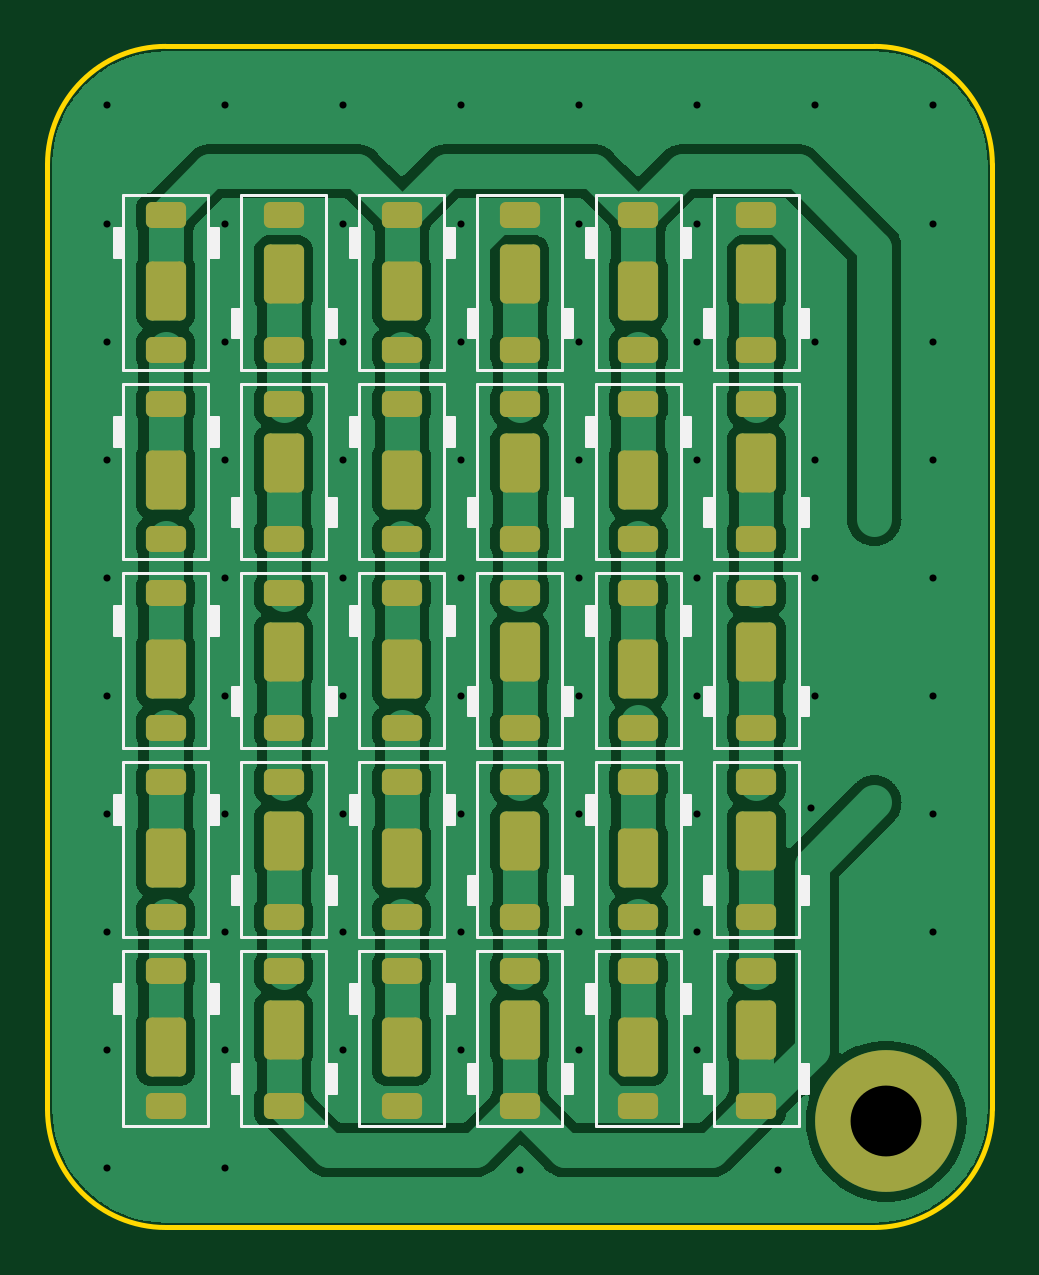
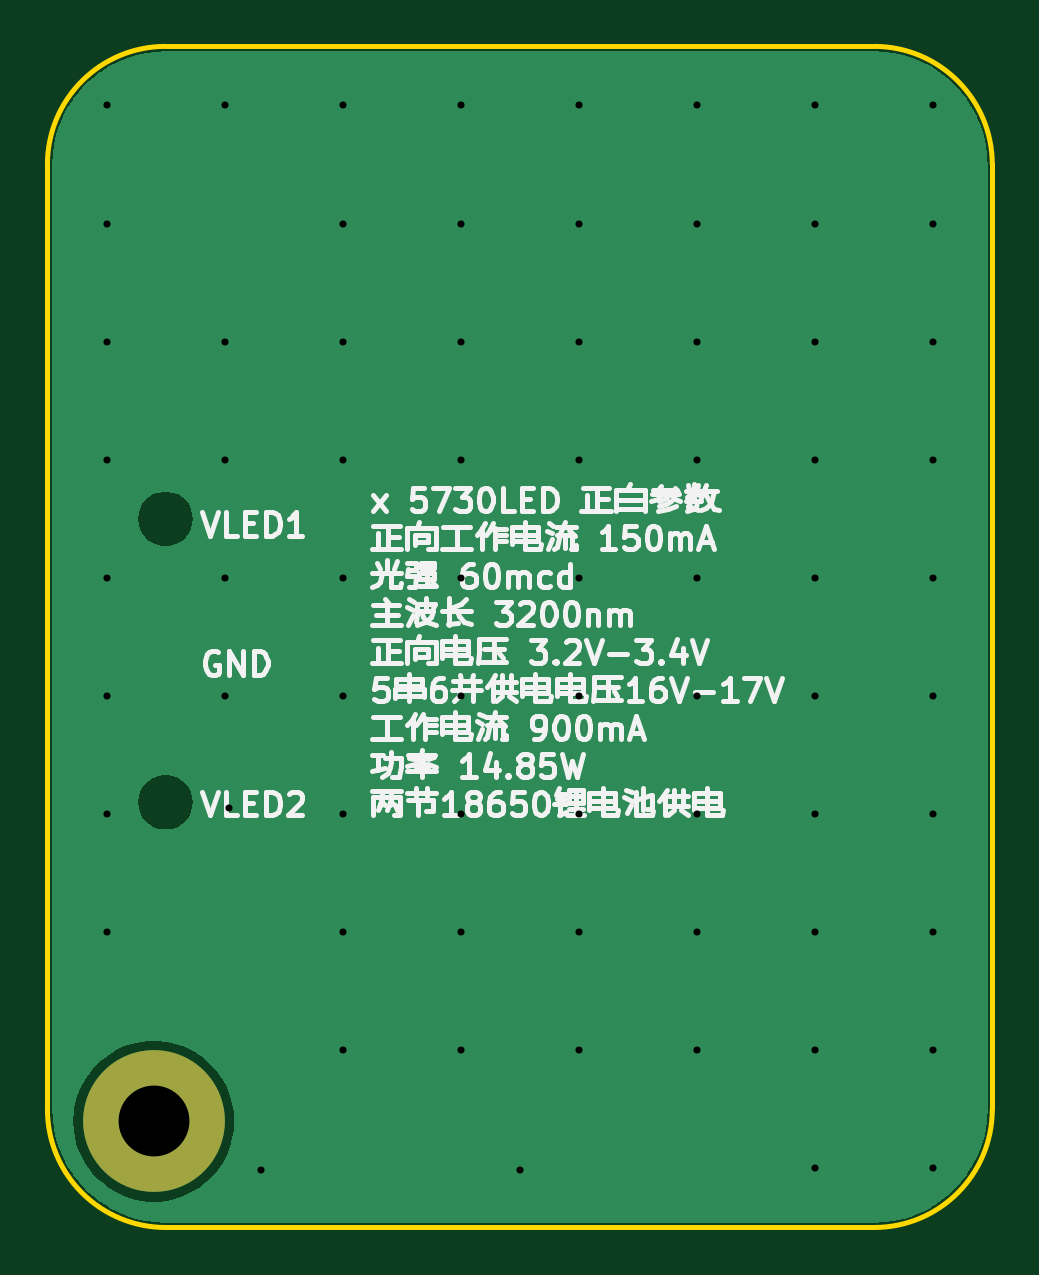
Circuit board: 11 layer files. Board 40.0 x 50.0 mm.
- bottom_copper: LED_SMT_5730_5S6P_15W-B_Cu.gbl (12294 bytes)
- bottom_mask: LED_SMT_5730_5S6P_15W-B_Mask.gbs (556 bytes)
- paste: LED_SMT_5730_5S6P_15W-B_Paste.gbp (479 bytes)
- bottom_silk: LED_SMT_5730_5S6P_15W-B_Silkscreen.gbo (59366 bytes)
- outline: LED_SMT_5730_5S6P_15W-Edge_Cuts.gm1 (1046 bytes)
- top_copper: LED_SMT_5730_5S6P_15W-F_Cu.gtl (98612 bytes)
- top_mask: LED_SMT_5730_5S6P_15W-F_Mask.gts (4975 bytes)
- paste: LED_SMT_5730_5S6P_15W-F_Paste.gtp (5705 bytes)
- top_silk: LED_SMT_5730_5S6P_15W-F_Silkscreen.gto (24560 bytes)
- drill: LED_SMT_5730_5S6P_15W-NPTH.drl (277 bytes)
- drill: LED_SMT_5730_5S6P_15W-PTH.drl (1617 bytes)

=== bottom_copper: LED_SMT_5730_5S6P_15W-B_Cu.gbl (12294 bytes, source omitted) ===
=== bottom_mask: LED_SMT_5730_5S6P_15W-B_Mask.gbs ===
%TF.GenerationSoftware,KiCad,Pcbnew,8.0.5*%
%TF.CreationDate,2024-10-25T17:28:07+08:00*%
%TF.ProjectId,LED_SMT_5730_5S6P_15W,4c45445f-534d-4545-9f35-3733305f3553,rev?*%
%TF.SameCoordinates,Original*%
%TF.FileFunction,Soldermask,Bot*%
%TF.FilePolarity,Negative*%
%FSLAX46Y46*%
G04 Gerber Fmt 4.6, Leading zero omitted, Abs format (unit mm)*
G04 Created by KiCad (PCBNEW 8.0.5) date 2024-10-25 17:28:07*
%MOMM*%
%LPD*%
G01*
G04 APERTURE LIST*
%ADD10C,6.000000*%
G04 APERTURE END LIST*
D10*
%TO.C,H1*%
X130500000Y-135500000D03*
%TD*%
M02*

=== paste: LED_SMT_5730_5S6P_15W-B_Paste.gbp ===
%TF.GenerationSoftware,KiCad,Pcbnew,8.0.5*%
%TF.CreationDate,2024-10-25T17:28:07+08:00*%
%TF.ProjectId,LED_SMT_5730_5S6P_15W,4c45445f-534d-4545-9f35-3733305f3553,rev?*%
%TF.SameCoordinates,Original*%
%TF.FileFunction,Paste,Bot*%
%TF.FilePolarity,Positive*%
%FSLAX46Y46*%
G04 Gerber Fmt 4.6, Leading zero omitted, Abs format (unit mm)*
G04 Created by KiCad (PCBNEW 8.0.5) date 2024-10-25 17:28:07*
%MOMM*%
%LPD*%
G01*
G04 APERTURE LIST*
G04 APERTURE END LIST*
M02*

=== bottom_silk: LED_SMT_5730_5S6P_15W-B_Silkscreen.gbo (59366 bytes, source omitted) ===
=== outline: LED_SMT_5730_5S6P_15W-Edge_Cuts.gm1 ===
%TF.GenerationSoftware,KiCad,Pcbnew,8.0.5*%
%TF.CreationDate,2024-10-25T17:28:07+08:00*%
%TF.ProjectId,LED_SMT_5730_5S6P_15W,4c45445f-534d-4545-9f35-3733305f3553,rev?*%
%TF.SameCoordinates,Original*%
%TF.FileFunction,Profile,NP*%
%FSLAX46Y46*%
G04 Gerber Fmt 4.6, Leading zero omitted, Abs format (unit mm)*
G04 Created by KiCad (PCBNEW 8.0.5) date 2024-10-25 17:28:07*
%MOMM*%
%LPD*%
G01*
G04 APERTURE LIST*
%TA.AperFunction,Profile*%
%ADD10C,0.200000*%
%TD*%
G04 APERTURE END LIST*
D10*
X130000000Y-140000000D02*
X100000000Y-140000000D01*
X135000000Y-95000000D02*
X135000000Y-135000000D01*
X95000000Y-135000000D02*
X95000000Y-95000000D01*
X130000000Y-90000000D02*
G75*
G02*
X135000000Y-95000000I0J-5000000D01*
G01*
X100000000Y-90000000D02*
X130000000Y-90000000D01*
X100000000Y-140000000D02*
G75*
G02*
X95000000Y-135000000I0J5000000D01*
G01*
X135000000Y-135000000D02*
G75*
G02*
X130000000Y-140000000I-5000000J0D01*
G01*
X95000000Y-95000000D02*
G75*
G02*
X100000000Y-90000000I5000000J0D01*
G01*
M02*

=== top_copper: LED_SMT_5730_5S6P_15W-F_Cu.gtl (98612 bytes, source omitted) ===
=== top_mask: LED_SMT_5730_5S6P_15W-F_Mask.gts ===
%TF.GenerationSoftware,KiCad,Pcbnew,8.0.5*%
%TF.CreationDate,2024-10-25T17:28:07+08:00*%
%TF.ProjectId,LED_SMT_5730_5S6P_15W,4c45445f-534d-4545-9f35-3733305f3553,rev?*%
%TF.SameCoordinates,Original*%
%TF.FileFunction,Soldermask,Top*%
%TF.FilePolarity,Negative*%
%FSLAX46Y46*%
G04 Gerber Fmt 4.6, Leading zero omitted, Abs format (unit mm)*
G04 Created by KiCad (PCBNEW 8.0.5) date 2024-10-25 17:28:07*
%MOMM*%
%LPD*%
G01*
G04 APERTURE LIST*
G04 Aperture macros list*
%AMRoundRect*
0 Rectangle with rounded corners*
0 $1 Rounding radius*
0 $2 $3 $4 $5 $6 $7 $8 $9 X,Y pos of 4 corners*
0 Add a 4 corners polygon primitive as box body*
4,1,4,$2,$3,$4,$5,$6,$7,$8,$9,$2,$3,0*
0 Add four circle primitives for the rounded corners*
1,1,$1+$1,$2,$3*
1,1,$1+$1,$4,$5*
1,1,$1+$1,$6,$7*
1,1,$1+$1,$8,$9*
0 Add four rect primitives between the rounded corners*
20,1,$1+$1,$2,$3,$4,$5,0*
20,1,$1+$1,$4,$5,$6,$7,0*
20,1,$1+$1,$6,$7,$8,$9,0*
20,1,$1+$1,$8,$9,$2,$3,0*%
G04 Aperture macros list end*
%ADD10RoundRect,0.250000X-0.600000X0.300000X-0.600000X-0.300000X0.600000X-0.300000X0.600000X0.300000X0*%
%ADD11RoundRect,0.250000X-0.600000X1.000000X-0.600000X-1.000000X0.600000X-1.000000X0.600000X1.000000X0*%
%ADD12RoundRect,0.250000X0.600000X-0.300000X0.600000X0.300000X-0.600000X0.300000X-0.600000X-0.300000X0*%
%ADD13RoundRect,0.250000X0.600000X-1.000000X0.600000X1.000000X-0.600000X1.000000X-0.600000X-1.000000X0*%
%ADD14C,6.000000*%
G04 APERTURE END LIST*
D10*
%TO.C,LED11*%
X120000000Y-97150000D03*
X120000000Y-102850000D03*
D11*
X120000000Y-100350000D03*
%TD*%
D12*
%TO.C,LED22*%
X125000000Y-126850000D03*
X125000000Y-121150000D03*
D13*
X125000000Y-123650000D03*
%TD*%
D12*
%TO.C,LED30*%
X115000000Y-102850000D03*
X115000000Y-97150000D03*
D13*
X115000000Y-99650000D03*
%TD*%
D10*
%TO.C,LED5*%
X100000000Y-129150000D03*
X100000000Y-134850000D03*
D11*
X100000000Y-132350000D03*
%TD*%
D10*
%TO.C,LED10*%
X110000000Y-129150000D03*
X110000000Y-134850000D03*
D11*
X110000000Y-132350000D03*
%TD*%
D12*
%TO.C,LED20*%
X105000000Y-102850000D03*
X105000000Y-97150000D03*
D13*
X105000000Y-99650000D03*
%TD*%
D10*
%TO.C,LED9*%
X110000000Y-121150000D03*
X110000000Y-126850000D03*
D11*
X110000000Y-124350000D03*
%TD*%
D12*
%TO.C,LED23*%
X125000000Y-118850000D03*
X125000000Y-113150000D03*
D13*
X125000000Y-115650000D03*
%TD*%
D10*
%TO.C,LED1*%
X100000000Y-97150000D03*
X100000000Y-102850000D03*
D11*
X100000000Y-100350000D03*
%TD*%
D10*
%TO.C,LED3*%
X100000000Y-113150000D03*
X100000000Y-118850000D03*
D11*
X100000000Y-116350000D03*
%TD*%
D12*
%TO.C,LED27*%
X115000000Y-126850000D03*
X115000000Y-121150000D03*
D13*
X115000000Y-123650000D03*
%TD*%
D12*
%TO.C,LED16*%
X105000000Y-134850000D03*
X105000000Y-129150000D03*
D13*
X105000000Y-131650000D03*
%TD*%
D10*
%TO.C,LED2*%
X100000000Y-105150000D03*
X100000000Y-110850000D03*
D11*
X100000000Y-108350000D03*
%TD*%
D12*
%TO.C,LED28*%
X115000000Y-118850000D03*
X115000000Y-113150000D03*
D13*
X115000000Y-115650000D03*
%TD*%
D12*
%TO.C,LED26*%
X115000000Y-134850000D03*
X115000000Y-129150000D03*
D13*
X115000000Y-131650000D03*
%TD*%
D12*
%TO.C,LED17*%
X105000000Y-126850000D03*
X105000000Y-121150000D03*
D13*
X105000000Y-123650000D03*
%TD*%
D10*
%TO.C,LED14*%
X120000000Y-121150000D03*
X120000000Y-126850000D03*
D11*
X120000000Y-124350000D03*
%TD*%
D10*
%TO.C,LED8*%
X110000000Y-113150000D03*
X110000000Y-118850000D03*
D11*
X110000000Y-116350000D03*
%TD*%
D12*
%TO.C,LED19*%
X105000000Y-110850000D03*
X105000000Y-105150000D03*
D13*
X105000000Y-107650000D03*
%TD*%
D10*
%TO.C,LED12*%
X120000000Y-105150000D03*
X120000000Y-110850000D03*
D11*
X120000000Y-108350000D03*
%TD*%
D14*
%TO.C,H1*%
X130500000Y-135500000D03*
%TD*%
D10*
%TO.C,LED7*%
X110000000Y-105150000D03*
X110000000Y-110850000D03*
D11*
X110000000Y-108350000D03*
%TD*%
D10*
%TO.C,LED4*%
X100000000Y-121150000D03*
X100000000Y-126850000D03*
D11*
X100000000Y-124350000D03*
%TD*%
D12*
%TO.C,LED29*%
X115000000Y-110850000D03*
X115000000Y-105150000D03*
D13*
X115000000Y-107650000D03*
%TD*%
D10*
%TO.C,LED15*%
X120000000Y-129150000D03*
X120000000Y-134850000D03*
D11*
X120000000Y-132350000D03*
%TD*%
D12*
%TO.C,LED24*%
X125000000Y-110850000D03*
X125000000Y-105150000D03*
D13*
X125000000Y-107650000D03*
%TD*%
D10*
%TO.C,LED6*%
X110000000Y-97150000D03*
X110000000Y-102850000D03*
D11*
X110000000Y-100350000D03*
%TD*%
D12*
%TO.C,LED21*%
X125000000Y-134850000D03*
X125000000Y-129150000D03*
D13*
X125000000Y-131650000D03*
%TD*%
D12*
%TO.C,LED18*%
X105000000Y-118850000D03*
X105000000Y-113150000D03*
D13*
X105000000Y-115650000D03*
%TD*%
D12*
%TO.C,LED25*%
X125000000Y-102850000D03*
X125000000Y-97150000D03*
D13*
X125000000Y-99650000D03*
%TD*%
D10*
%TO.C,LED13*%
X120000000Y-113150000D03*
X120000000Y-118850000D03*
D11*
X120000000Y-116350000D03*
%TD*%
M02*

=== paste: LED_SMT_5730_5S6P_15W-F_Paste.gtp ===
%TF.GenerationSoftware,KiCad,Pcbnew,8.0.5*%
%TF.CreationDate,2024-10-25T17:28:07+08:00*%
%TF.ProjectId,LED_SMT_5730_5S6P_15W,4c45445f-534d-4545-9f35-3733305f3553,rev?*%
%TF.SameCoordinates,Original*%
%TF.FileFunction,Paste,Top*%
%TF.FilePolarity,Positive*%
%FSLAX46Y46*%
G04 Gerber Fmt 4.6, Leading zero omitted, Abs format (unit mm)*
G04 Created by KiCad (PCBNEW 8.0.5) date 2024-10-25 17:28:07*
%MOMM*%
%LPD*%
G01*
G04 APERTURE LIST*
G04 Aperture macros list*
%AMRoundRect*
0 Rectangle with rounded corners*
0 $1 Rounding radius*
0 $2 $3 $4 $5 $6 $7 $8 $9 X,Y pos of 4 corners*
0 Add a 4 corners polygon primitive as box body*
4,1,4,$2,$3,$4,$5,$6,$7,$8,$9,$2,$3,0*
0 Add four circle primitives for the rounded corners*
1,1,$1+$1,$2,$3*
1,1,$1+$1,$4,$5*
1,1,$1+$1,$6,$7*
1,1,$1+$1,$8,$9*
0 Add four rect primitives between the rounded corners*
20,1,$1+$1,$2,$3,$4,$5,0*
20,1,$1+$1,$4,$5,$6,$7,0*
20,1,$1+$1,$6,$7,$8,$9,0*
20,1,$1+$1,$8,$9,$2,$3,0*%
G04 Aperture macros list end*
%ADD10RoundRect,0.225000X-0.375000X0.225000X-0.375000X-0.225000X0.375000X-0.225000X0.375000X0.225000X0*%
%ADD11RoundRect,0.250000X-0.600000X0.300000X-0.600000X-0.300000X0.600000X-0.300000X0.600000X0.300000X0*%
%ADD12RoundRect,0.225000X0.375000X-0.225000X0.375000X0.225000X-0.375000X0.225000X-0.375000X-0.225000X0*%
%ADD13RoundRect,0.250000X0.600000X-0.300000X0.600000X0.300000X-0.600000X0.300000X-0.600000X-0.300000X0*%
G04 APERTURE END LIST*
D10*
%TO.C,LED11*%
X120000000Y-99750000D03*
X120000000Y-100950000D03*
D11*
X120000000Y-97150000D03*
X120000000Y-102850000D03*
%TD*%
D12*
%TO.C,LED22*%
X125000000Y-124250000D03*
X125000000Y-123050000D03*
D13*
X125000000Y-126850000D03*
X125000000Y-121150000D03*
%TD*%
D12*
%TO.C,LED30*%
X115000000Y-100250000D03*
X115000000Y-99050000D03*
D13*
X115000000Y-102850000D03*
X115000000Y-97150000D03*
%TD*%
D10*
%TO.C,LED5*%
X100000000Y-131750000D03*
X100000000Y-132950000D03*
D11*
X100000000Y-129150000D03*
X100000000Y-134850000D03*
%TD*%
D10*
%TO.C,LED10*%
X110000000Y-131750000D03*
X110000000Y-132950000D03*
D11*
X110000000Y-129150000D03*
X110000000Y-134850000D03*
%TD*%
D12*
%TO.C,LED20*%
X105000000Y-100250000D03*
X105000000Y-99050000D03*
D13*
X105000000Y-102850000D03*
X105000000Y-97150000D03*
%TD*%
D10*
%TO.C,LED9*%
X110000000Y-123750000D03*
X110000000Y-124950000D03*
D11*
X110000000Y-121150000D03*
X110000000Y-126850000D03*
%TD*%
D12*
%TO.C,LED23*%
X125000000Y-116250000D03*
X125000000Y-115050000D03*
D13*
X125000000Y-118850000D03*
X125000000Y-113150000D03*
%TD*%
D10*
%TO.C,LED1*%
X100000000Y-99750000D03*
X100000000Y-100950000D03*
D11*
X100000000Y-97150000D03*
X100000000Y-102850000D03*
%TD*%
D10*
%TO.C,LED3*%
X100000000Y-115750000D03*
X100000000Y-116950000D03*
D11*
X100000000Y-113150000D03*
X100000000Y-118850000D03*
%TD*%
D12*
%TO.C,LED27*%
X115000000Y-124250000D03*
X115000000Y-123050000D03*
D13*
X115000000Y-126850000D03*
X115000000Y-121150000D03*
%TD*%
D12*
%TO.C,LED16*%
X105000000Y-132250000D03*
X105000000Y-131050000D03*
D13*
X105000000Y-134850000D03*
X105000000Y-129150000D03*
%TD*%
D10*
%TO.C,LED2*%
X100000000Y-107750000D03*
X100000000Y-108950000D03*
D11*
X100000000Y-105150000D03*
X100000000Y-110850000D03*
%TD*%
D12*
%TO.C,LED28*%
X115000000Y-116250000D03*
X115000000Y-115050000D03*
D13*
X115000000Y-118850000D03*
X115000000Y-113150000D03*
%TD*%
D12*
%TO.C,LED26*%
X115000000Y-132250000D03*
X115000000Y-131050000D03*
D13*
X115000000Y-134850000D03*
X115000000Y-129150000D03*
%TD*%
D12*
%TO.C,LED17*%
X105000000Y-124250000D03*
X105000000Y-123050000D03*
D13*
X105000000Y-126850000D03*
X105000000Y-121150000D03*
%TD*%
D10*
%TO.C,LED14*%
X120000000Y-123750000D03*
X120000000Y-124950000D03*
D11*
X120000000Y-121150000D03*
X120000000Y-126850000D03*
%TD*%
D10*
%TO.C,LED8*%
X110000000Y-115750000D03*
X110000000Y-116950000D03*
D11*
X110000000Y-113150000D03*
X110000000Y-118850000D03*
%TD*%
D12*
%TO.C,LED19*%
X105000000Y-108250000D03*
X105000000Y-107050000D03*
D13*
X105000000Y-110850000D03*
X105000000Y-105150000D03*
%TD*%
D10*
%TO.C,LED12*%
X120000000Y-107750000D03*
X120000000Y-108950000D03*
D11*
X120000000Y-105150000D03*
X120000000Y-110850000D03*
%TD*%
D10*
%TO.C,LED7*%
X110000000Y-107750000D03*
X110000000Y-108950000D03*
D11*
X110000000Y-105150000D03*
X110000000Y-110850000D03*
%TD*%
D10*
%TO.C,LED4*%
X100000000Y-123750000D03*
X100000000Y-124950000D03*
D11*
X100000000Y-121150000D03*
X100000000Y-126850000D03*
%TD*%
D12*
%TO.C,LED29*%
X115000000Y-108250000D03*
X115000000Y-107050000D03*
D13*
X115000000Y-110850000D03*
X115000000Y-105150000D03*
%TD*%
D10*
%TO.C,LED15*%
X120000000Y-131750000D03*
X120000000Y-132950000D03*
D11*
X120000000Y-129150000D03*
X120000000Y-134850000D03*
%TD*%
D12*
%TO.C,LED24*%
X125000000Y-108250000D03*
X125000000Y-107050000D03*
D13*
X125000000Y-110850000D03*
X125000000Y-105150000D03*
%TD*%
D10*
%TO.C,LED6*%
X110000000Y-99750000D03*
X110000000Y-100950000D03*
D11*
X110000000Y-97150000D03*
X110000000Y-102850000D03*
%TD*%
D12*
%TO.C,LED21*%
X125000000Y-132250000D03*
X125000000Y-131050000D03*
D13*
X125000000Y-134850000D03*
X125000000Y-129150000D03*
%TD*%
D12*
%TO.C,LED18*%
X105000000Y-116250000D03*
X105000000Y-115050000D03*
D13*
X105000000Y-118850000D03*
X105000000Y-113150000D03*
%TD*%
D12*
%TO.C,LED25*%
X125000000Y-100250000D03*
X125000000Y-99050000D03*
D13*
X125000000Y-102850000D03*
X125000000Y-97150000D03*
%TD*%
D10*
%TO.C,LED13*%
X120000000Y-115750000D03*
X120000000Y-116950000D03*
D11*
X120000000Y-113150000D03*
X120000000Y-118850000D03*
%TD*%
M02*

=== top_silk: LED_SMT_5730_5S6P_15W-F_Silkscreen.gto (24560 bytes, source omitted) ===
=== drill: LED_SMT_5730_5S6P_15W-NPTH.drl ===
M48
; DRILL file {KiCad 8.0.5} date 2024-10-25T17:28:03+0800
; FORMAT={-:-/ absolute / inch / decimal}
; #@! TF.CreationDate,2024-10-25T17:28:03+08:00
; #@! TF.GenerationSoftware,Kicad,Pcbnew,8.0.5
; #@! TF.FileFunction,NonPlated,1,2,NPTH
FMAT,2
INCH
%
G90
G05
M30

=== drill: LED_SMT_5730_5S6P_15W-PTH.drl ===
M48
; DRILL file {KiCad 8.0.5} date 2024-10-25T17:28:03+0800
; FORMAT={-:-/ absolute / inch / decimal}
; #@! TF.CreationDate,2024-10-25T17:28:03+08:00
; #@! TF.GenerationSoftware,Kicad,Pcbnew,8.0.5
; #@! TF.FileFunction,Plated,1,2,PTH
FMAT,2
INCH
; #@! TA.AperFunction,Plated,PTH,ViaDrill
T1C0.0118
; #@! TA.AperFunction,Plated,PTH,ComponentDrill
T2C0.1181
%
G90
G05
T1
X3.8386Y-3.6417
X3.8386Y-3.8386
X3.8386Y-4.0354
X3.8386Y-4.2323
X3.8386Y-4.4291
X3.8386Y-4.626
X3.8386Y-4.8228
X3.8386Y-5.0197
X3.8386Y-5.2165
X3.8386Y-5.4134
X4.0354Y-3.6417
X4.0354Y-3.8386
X4.0354Y-4.0354
X4.0354Y-4.2323
X4.0354Y-4.4291
X4.0354Y-4.626
X4.0354Y-4.8228
X4.0354Y-5.0197
X4.0354Y-5.2165
X4.0354Y-5.4134
X4.2323Y-3.6417
X4.2323Y-3.8386
X4.2323Y-4.0354
X4.2323Y-4.2323
X4.2323Y-4.4291
X4.2323Y-4.626
X4.2323Y-4.8228
X4.2323Y-5.0197
X4.2323Y-5.2165
X4.4291Y-3.6417
X4.4291Y-3.8386
X4.4291Y-4.0354
X4.4291Y-4.2323
X4.4291Y-4.4291
X4.4291Y-4.626
X4.4291Y-4.8228
X4.4291Y-5.0197
X4.4291Y-5.2165
X4.5276Y-5.4157
X4.626Y-3.6417
X4.626Y-3.8386
X4.626Y-4.0354
X4.626Y-4.2323
X4.626Y-4.4291
X4.626Y-4.626
X4.626Y-4.8228
X4.626Y-5.0197
X4.626Y-5.2165
X4.8228Y-3.6417
X4.8228Y-3.8386
X4.8228Y-4.0354
X4.8228Y-4.2323
X4.8228Y-4.4291
X4.8228Y-4.626
X4.8228Y-4.8228
X4.8228Y-5.0197
X4.8228Y-5.2165
X4.9583Y-5.4165
X5.013Y-4.813
X5.0197Y-3.6417
X5.0197Y-4.0354
X5.0197Y-4.2323
X5.0197Y-4.4291
X5.0197Y-4.626
X5.2165Y-3.6417
X5.2165Y-3.8386
X5.2165Y-4.0354
X5.2165Y-4.2323
X5.2165Y-4.4291
X5.2165Y-4.626
X5.2165Y-4.8228
X5.2165Y-5.0197
T2
X5.1378Y-5.3346
M30

